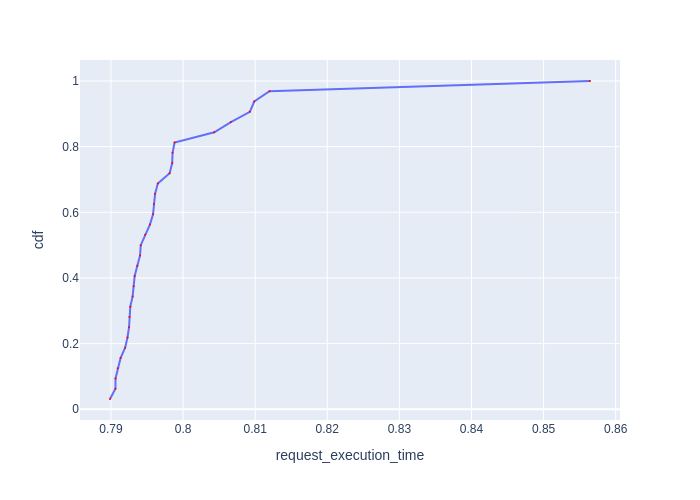

The data file committed next to this chart (first rows):
Request Id, request_execution_time, cdf
0_4, 0.7899, 0.03125
0_16, 0.7906, 0.0625
0_9, 0.7906, 0.09375
0_12, 0.7909, 0.125
0_19, 0.7913, 0.1562
0_25, 0.792, 0.1875
0_17, 0.7923, 0.2188
0_8, 0.7925, 0.25
0_5, 0.7926, 0.2812
0_11, 0.7927, 0.3125
0_3, 0.793, 0.3438
0_10, 0.7932, 0.375
0_18, 0.7933, 0.4062
0_20, 0.7937, 0.4375
0_21, 0.794, 0.4688
0_24, 0.7941, 0.5
0_28, 0.7947, 0.5312
0_26, 0.7954, 0.5625
0_23, 0.7958, 0.5938
0_14, 0.796, 0.625
0_6, 0.7961, 0.6562
0_22, 0.7965, 0.6875
0_2, 0.7981, 0.7188
0_31, 0.7985, 0.75
0_13, 0.7985, 0.7812
0_29, 0.7988, 0.8125
0_15, 0.8043, 0.8438
0_30, 0.8066, 0.875
0_27, 0.8093, 0.9062
0_1, 0.8099, 0.9375
0_7, 0.812, 0.9688
0_0, 0.8564, 1.0
